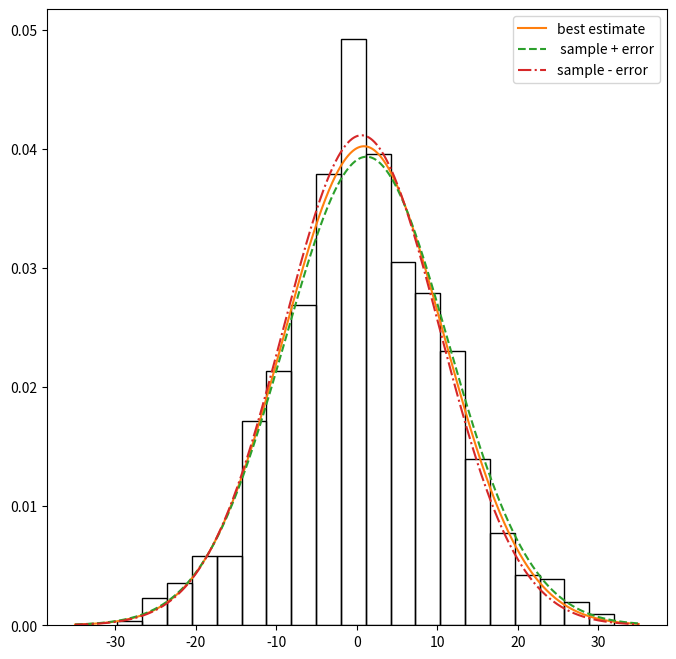
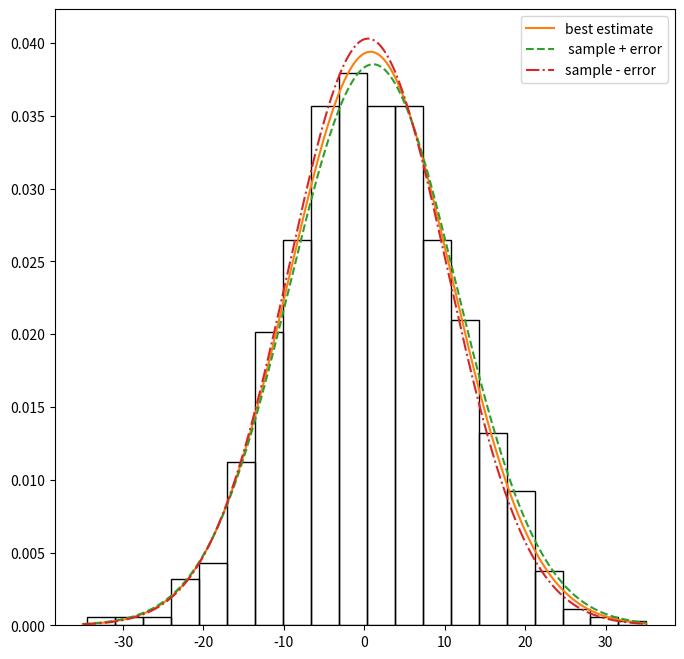
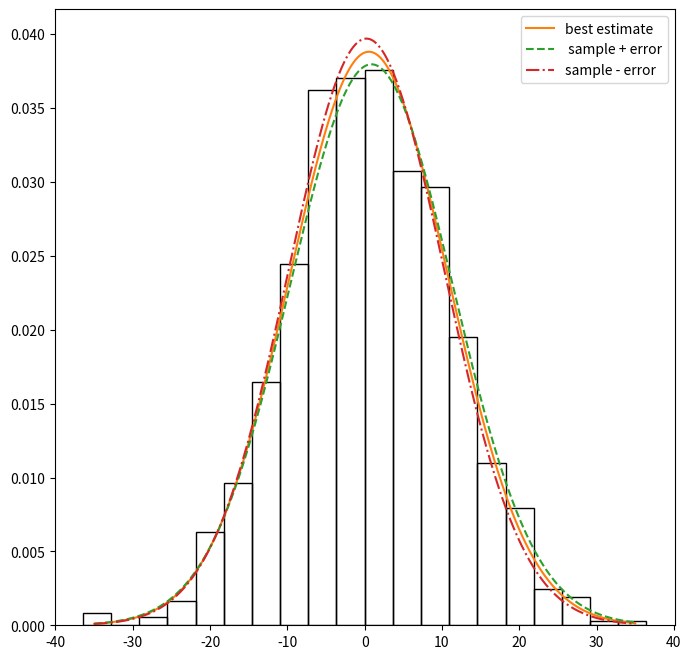
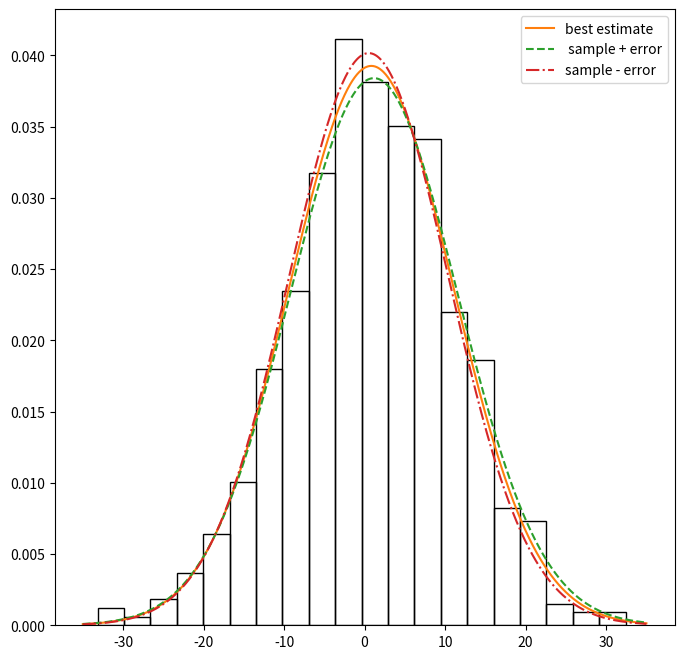
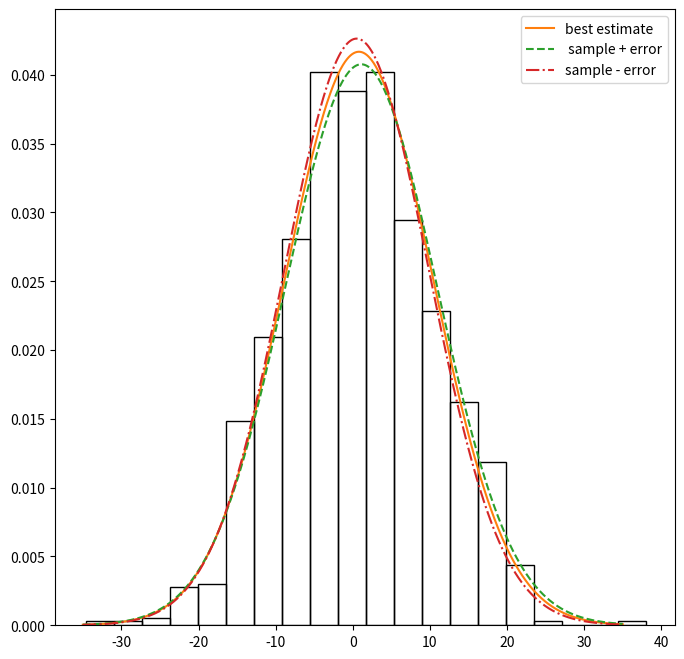
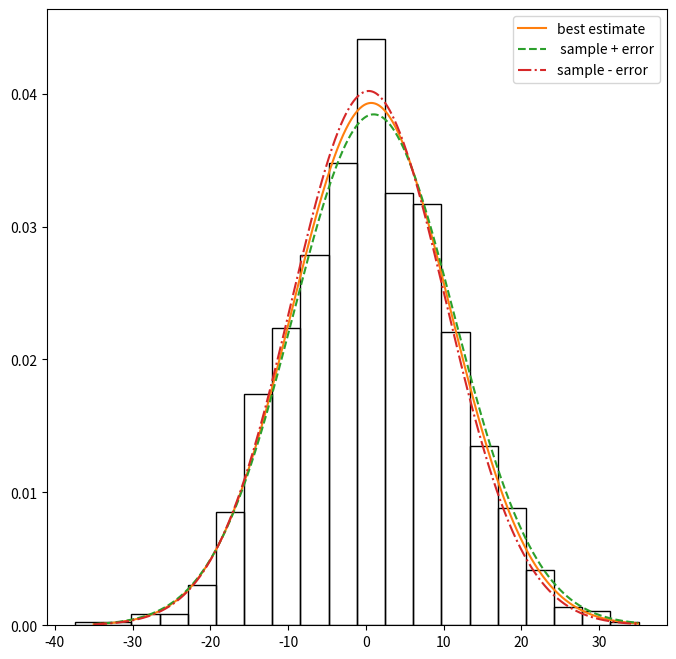
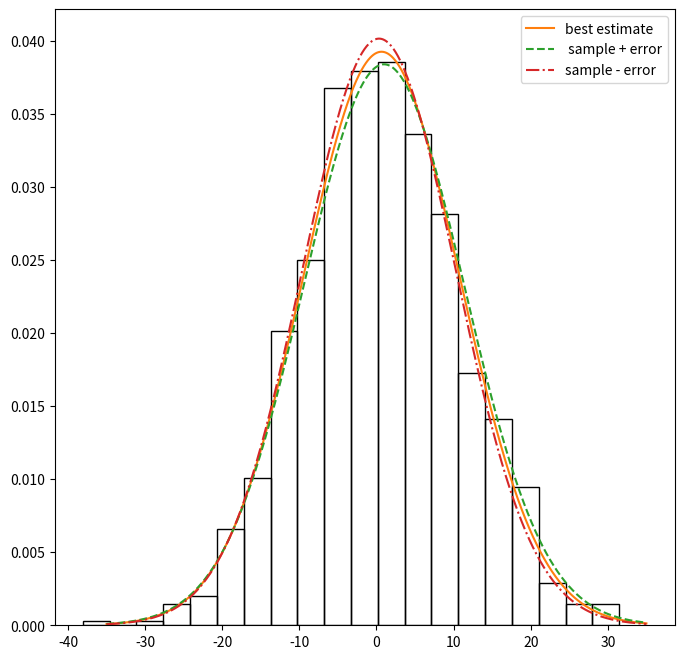
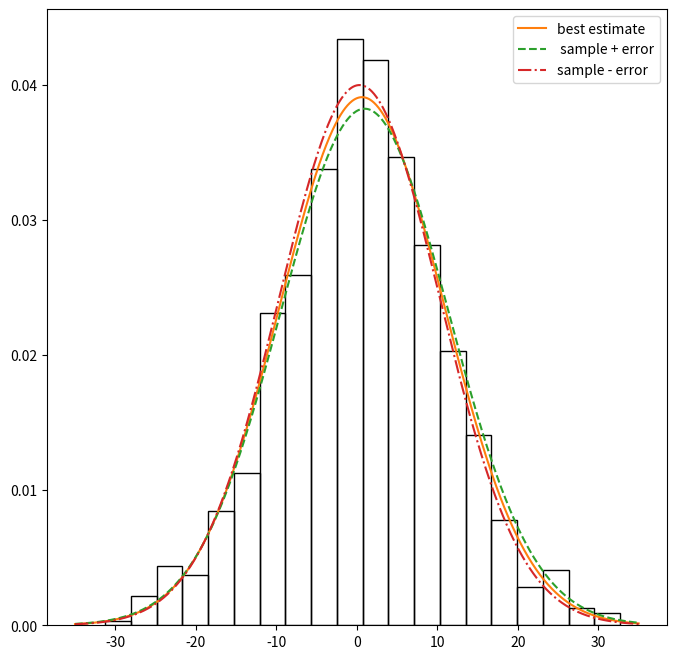
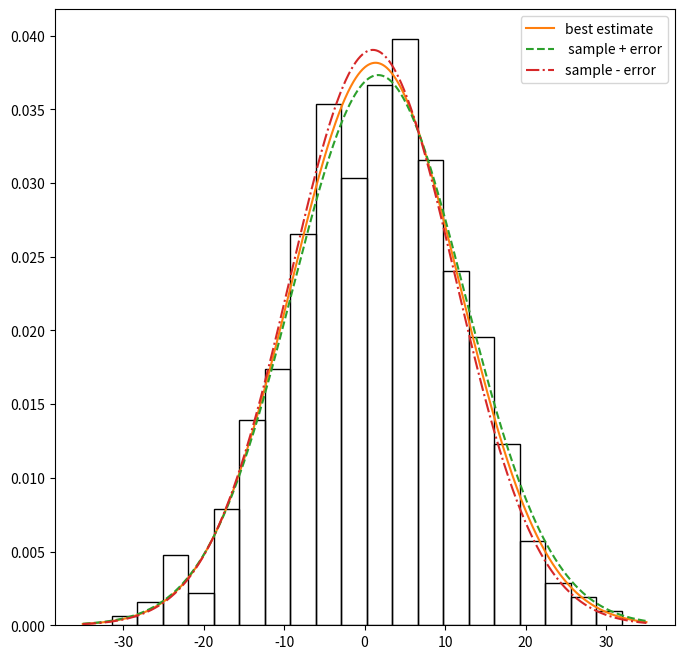
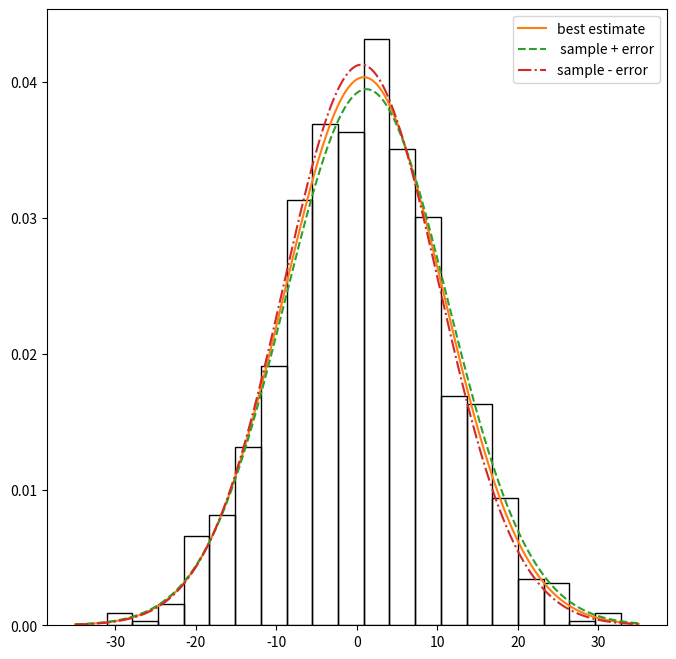
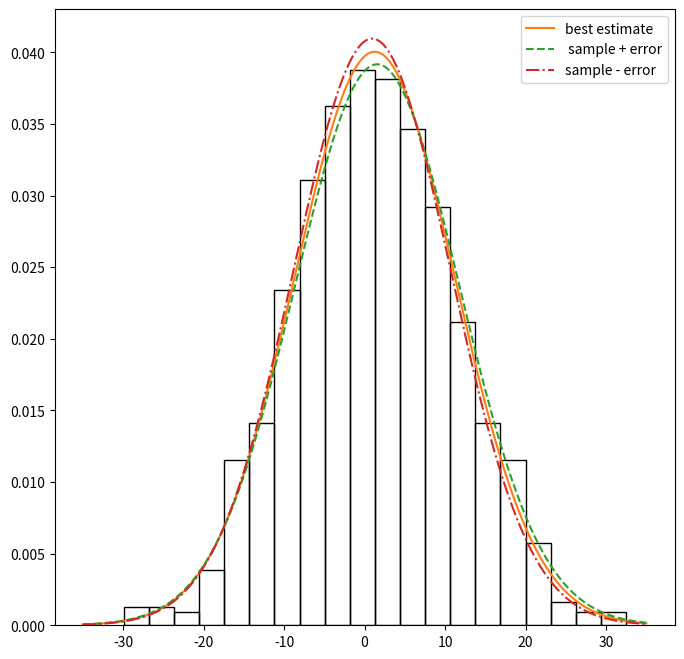
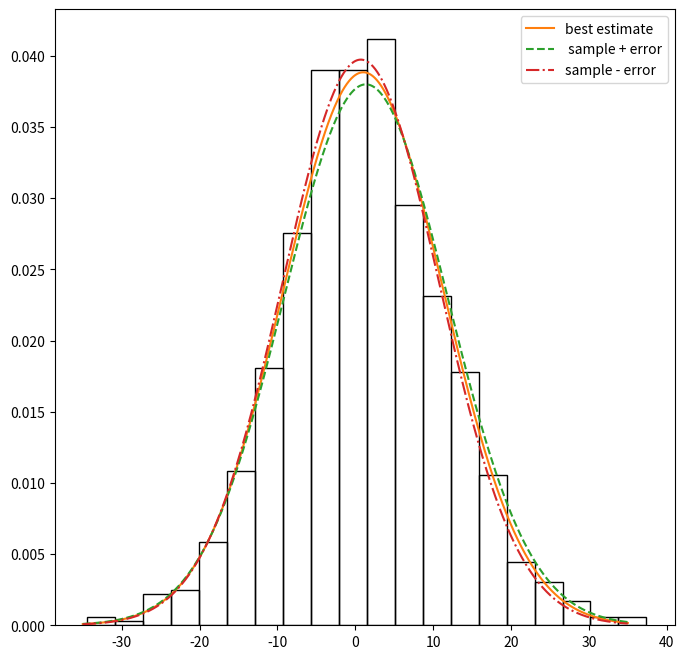
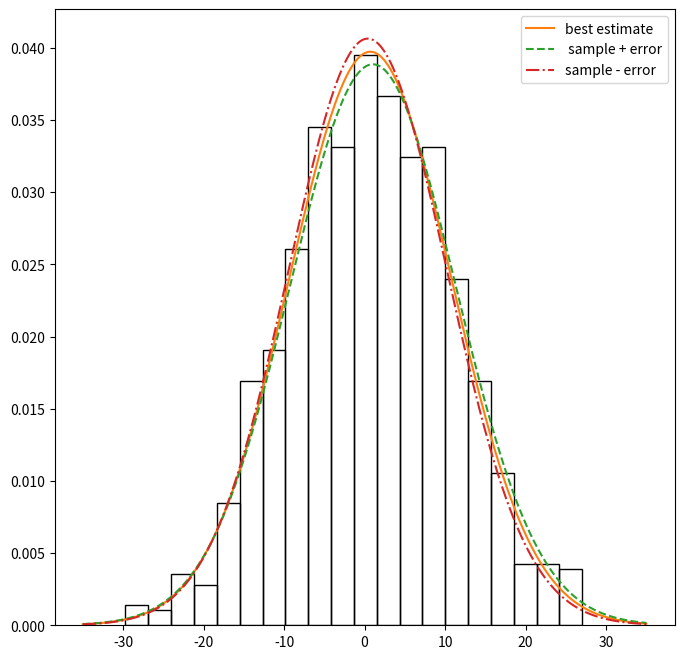
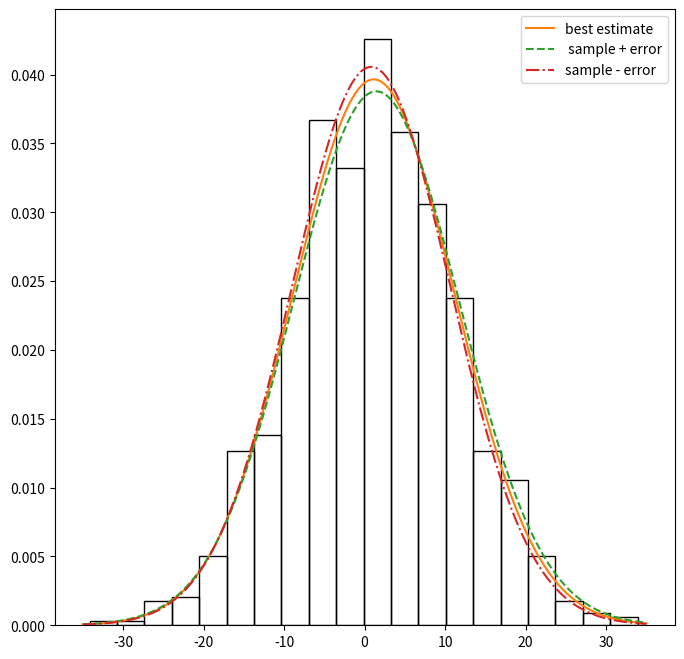
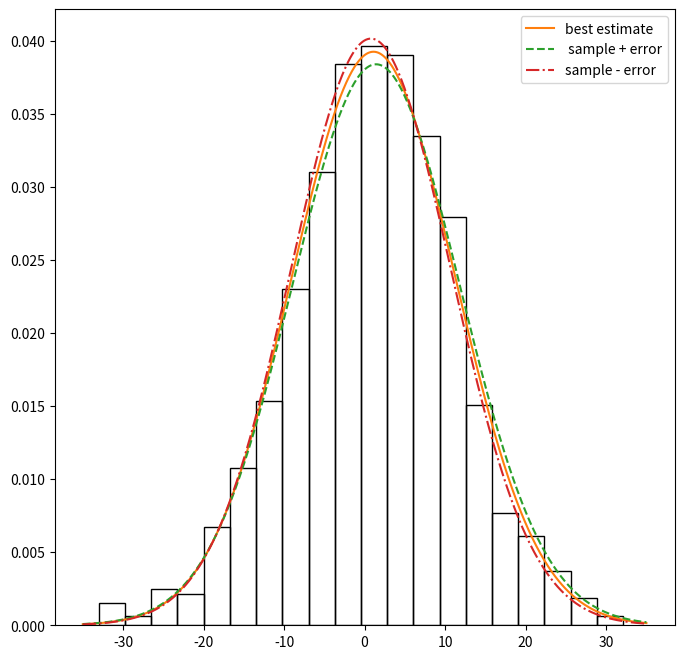
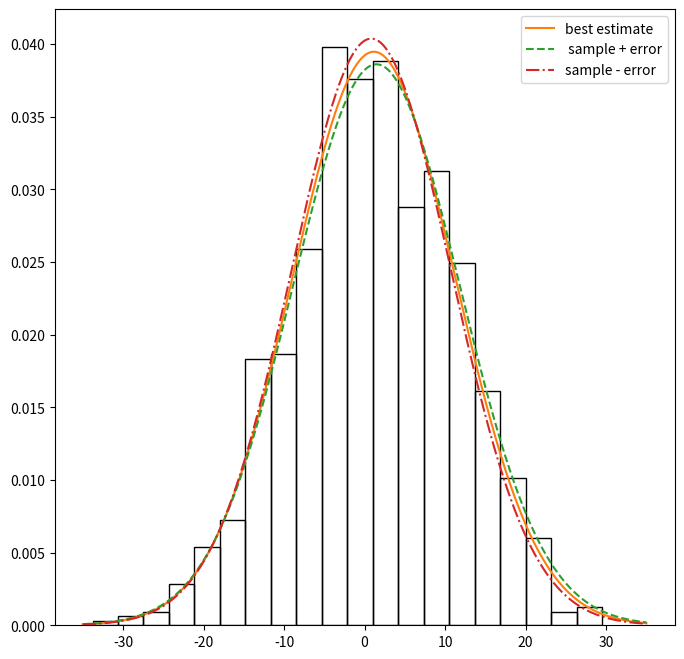

Source code (Python) for these figures, in order:
# -*- coding: utf-8 -*-
"""
Created on Fri Dec  2 17:59:25 2022

[redacted]
"""

import numpy as np
import matplotlib.pyplot as plt
from scipy.stats import norm
import statistics




means=[]
err_means=[]
stds=[]
err_stds=[]
n=50

for temp in range(n):
    plt.figure(figsize=[8,8])
    N=1000 # number of data points
    
    x=np.random.normal(1,10,N)
    
    sample_mean = np.mean(x)
    sample_std = np.sqrt(1/(N-1)*(np.sum((x-sample_mean)**2))) # tako bessel's correction
    
    err_sample_mean = sample_std/np.sqrt(N)
    err_sample_std = sample_std/(np.sqrt(2*(N-1)))
    
    q25, q50, q75 = np.percentile(x,[25,50,75])
    sigma_G=0.7413*(q75-q25) # interquantile range
    
    #h75,h25= 
    #err_sigma_G = 0.7143*(1/h75*np.sqrt((0.75*(1-0.75))/N) - (1/h25*np.sqrt((0.25*(1-0.25))/N)))
    
    means.append(sample_mean)
    err_means.append(err_sample_mean)
    
    stds.append(sample_std)
    err_stds.append(err_sample_std)
    
    plt.hist(x, bins=20, fill=False, density=True)
    x_grid=np.linspace(-35,35,N)
    plt.plot(x_grid, norm.pdf(x_grid, sample_mean, sample_std), label='best estimate')
    plt.plot(x_grid, norm.pdf(x_grid, sample_mean+err_sample_mean, sample_std+err_sample_std), linestyle='--', label=' sample + error')
    plt.plot(x_grid, norm.pdf(x_grid, sample_mean-err_sample_mean, sample_std-err_sample_std),linestyle='-.', label='sample - error')
    plt.legend(loc='best')
    plt.show()

plt.figure(figsize=[8,8])
plt.scatter(means,stds, c='black', s=5)
plt.errorbar(means,stds,yerr=err_stds, xerr=err_means, capsize=2, fmt='o', c='black')
plt.xlabel('mean of the samples')
plt.ylabel('std of the samples')

plt.figure(figsize=[8,8])
plt.bar(np.arange(0,n), means, width=2, color='black', fill=False, yerr=err_means, capsize=2)
plt.ylabel('sample means')

plt.figure(figsize=[8,8])
plt.bar(np.arange(0,n),  stds, width=2, color='black', fill=False, yerr=err_stds, capsize=2)
plt.ylabel('sample stds')
